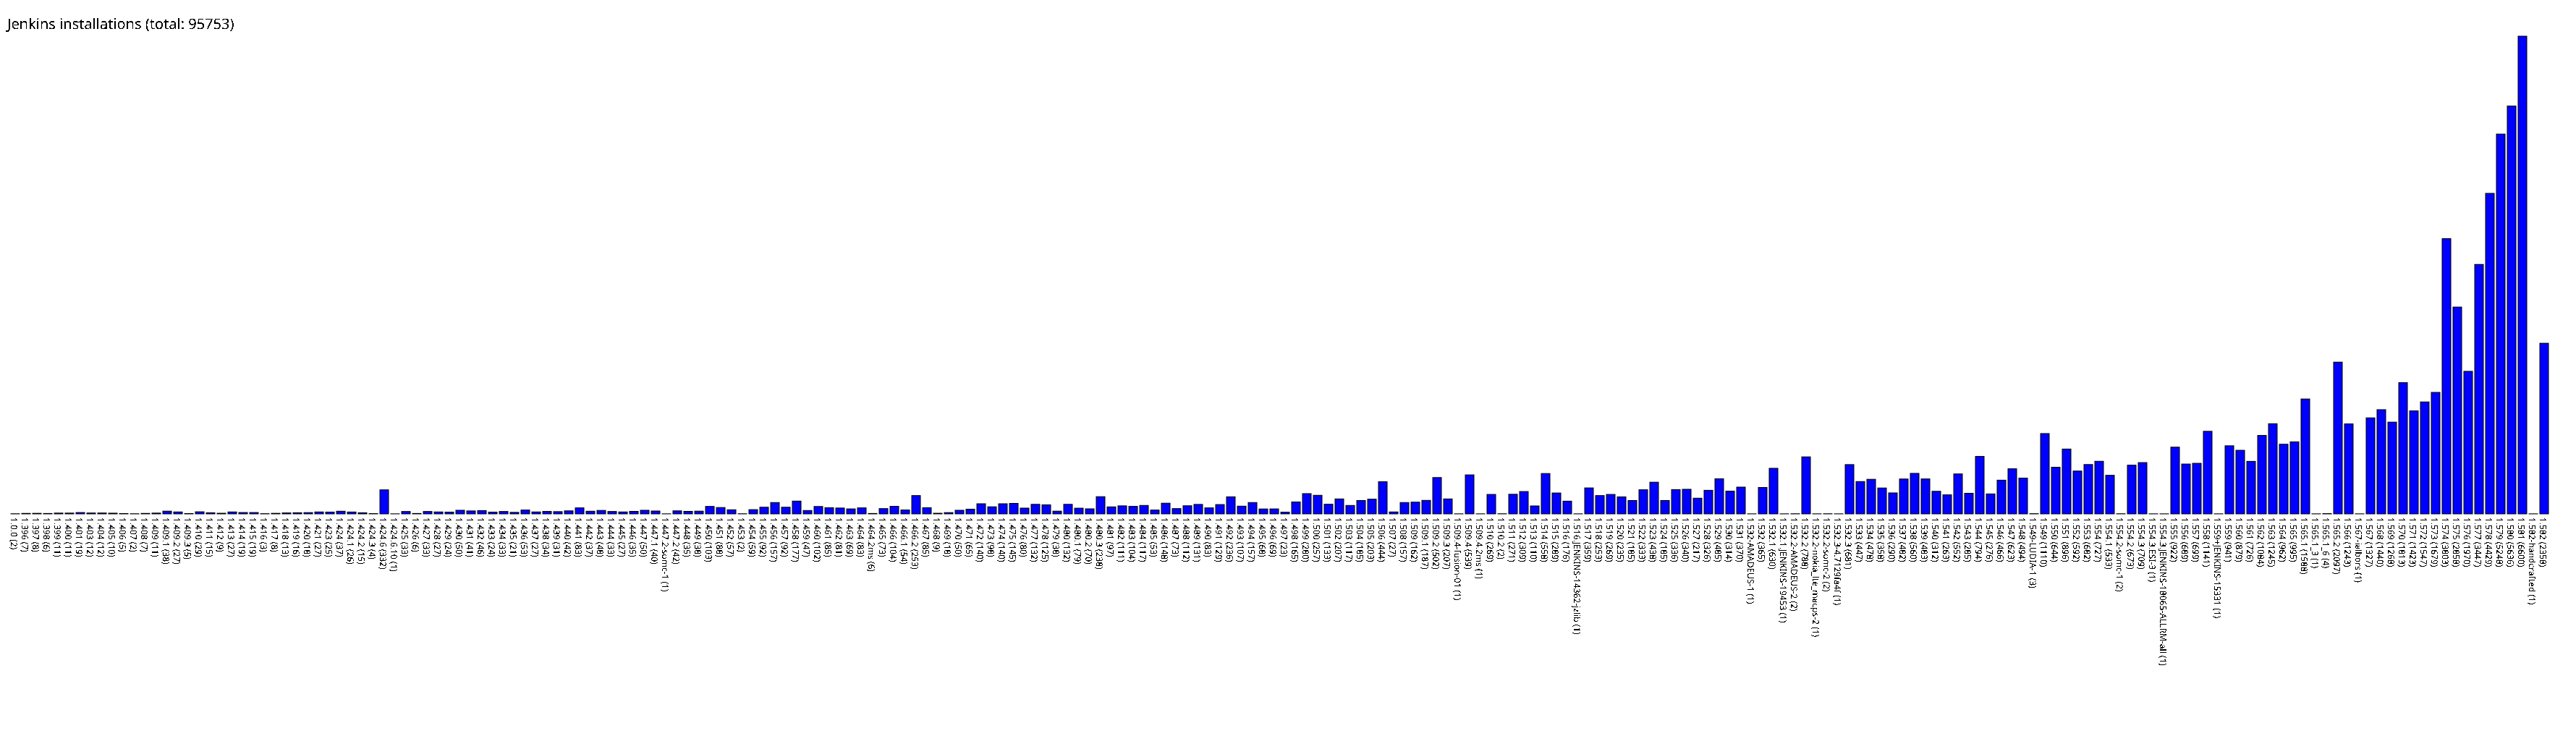

Data behind this chart, as committed beside it:
1.0.0, 2
1.396, 7
1.397, 8
1.398, 6
1.399, 11
1.400, 11
1.401, 19
1.403, 12
1.404, 12
1.405, 10
1.406, 5
1.407, 2
1.408, 7
1.409, 11
1.409.1, 38
1.409.2, 27
1.409.3, 5
1.410, 29
1.411, 15
1.412, 9
1.413, 27
1.414, 19
1.415, 19
1.416, 3
1.417, 8
1.418, 13
1.419, 16
1.420, 18
1.421, 27
1.423, 25
1.424, 37
1.424.1, 26
1.424.2, 15
1.424.3, 4
1.424.6, 332
1.424.6.10, 1
1.425, 33
1.426, 6
1.427, 33
1.428, 27
1.429, 24
1.430, 50
1.431, 41
1.432, 46
1.433, 24
1.434, 33
1.435, 21
1.436, 53
1.437, 27
1.438, 34
1.439, 31
1.440, 42
1.441, 83
1.442, 37
1.443, 48
1.444, 33
1.445, 27
1.446, 35
1.447, 50
1.447.1, 40
1.447.2-somc-1, 1
... 173 more rows
